Run: headless pygame with SDL's dummy video driver; simulated clock (each Clock.tick advances the game by its frame time, no real sleeping); random seed 0; keys injected as events and as key.get_pressed() state; mouse plan: one left click at the window centre at the start of phase 2, then a move to the lower-right quarter at the start of phase 3.
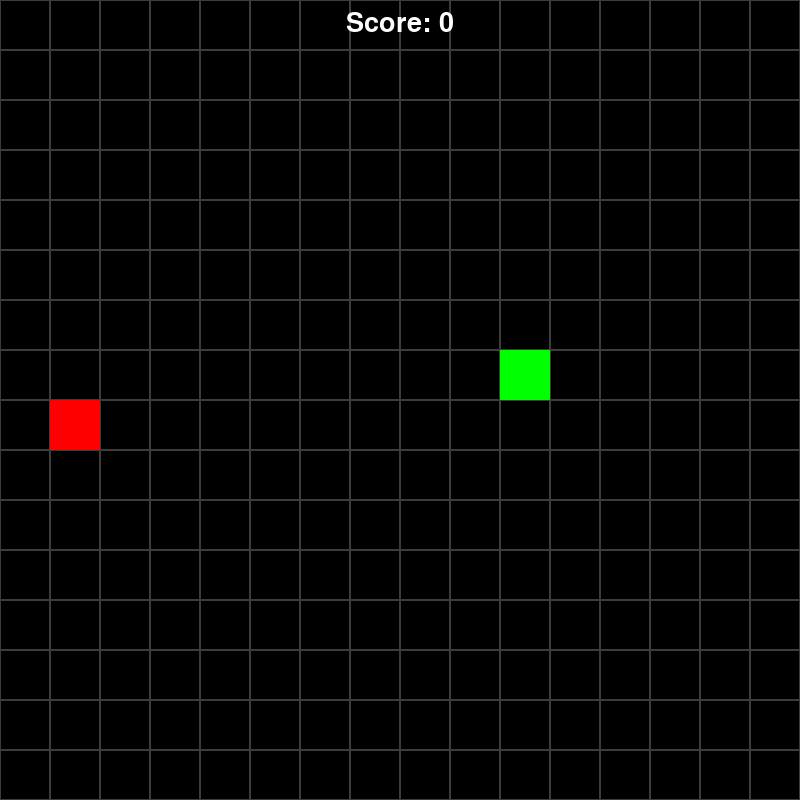
Frame 1 of 4 · flips 1–60 · no input
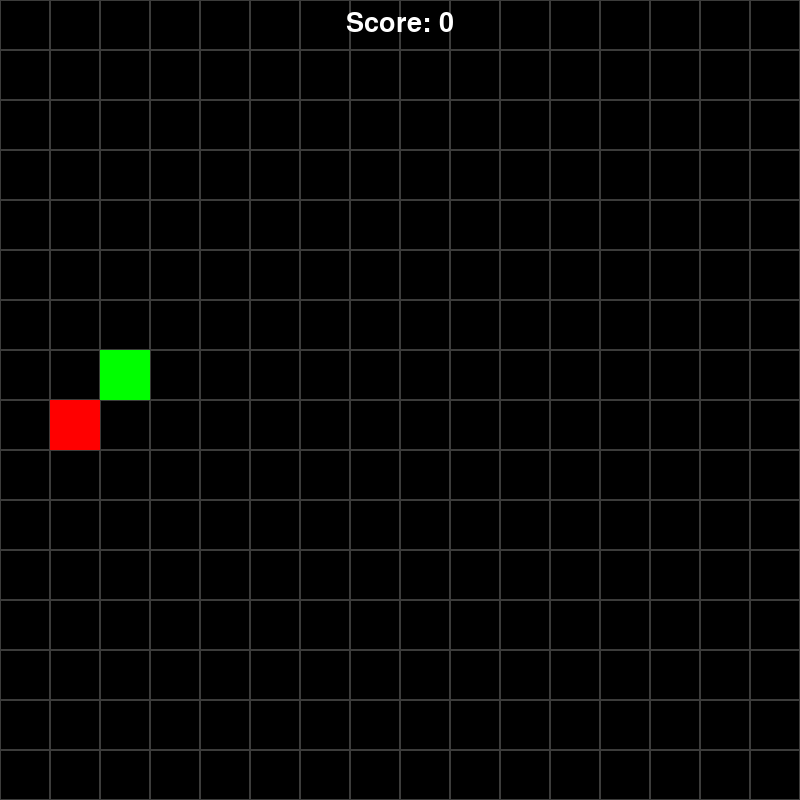
Frame 2 of 4 · flips 61–180 · clicked the window centre · tapped SPACE, RETURN · held RIGHT (→), D
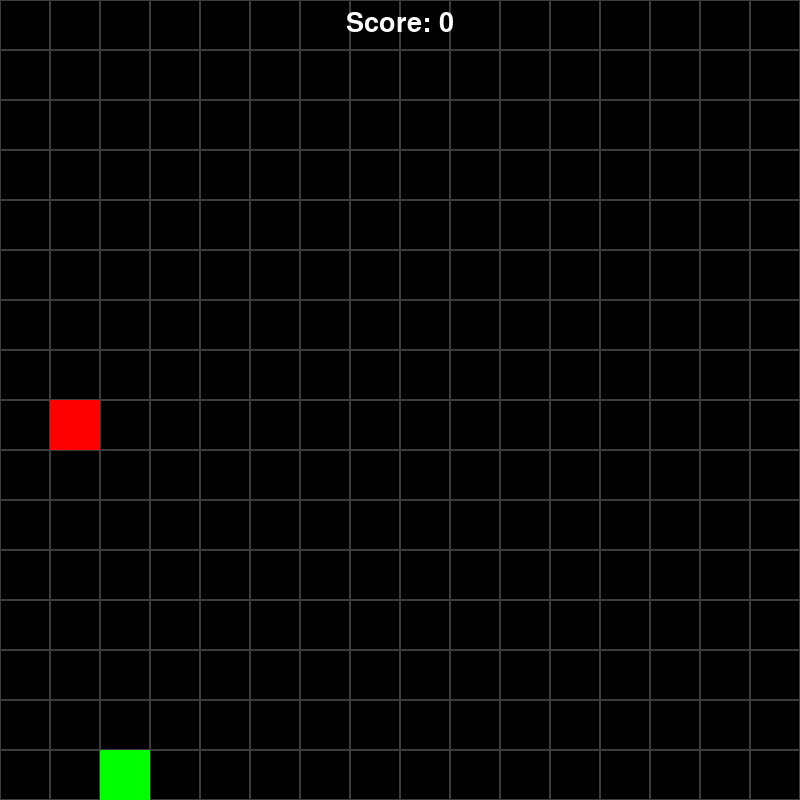
Frame 3 of 4 · flips 181–300 · moved the mouse to the lower-right quarter · held DOWN (↓), S
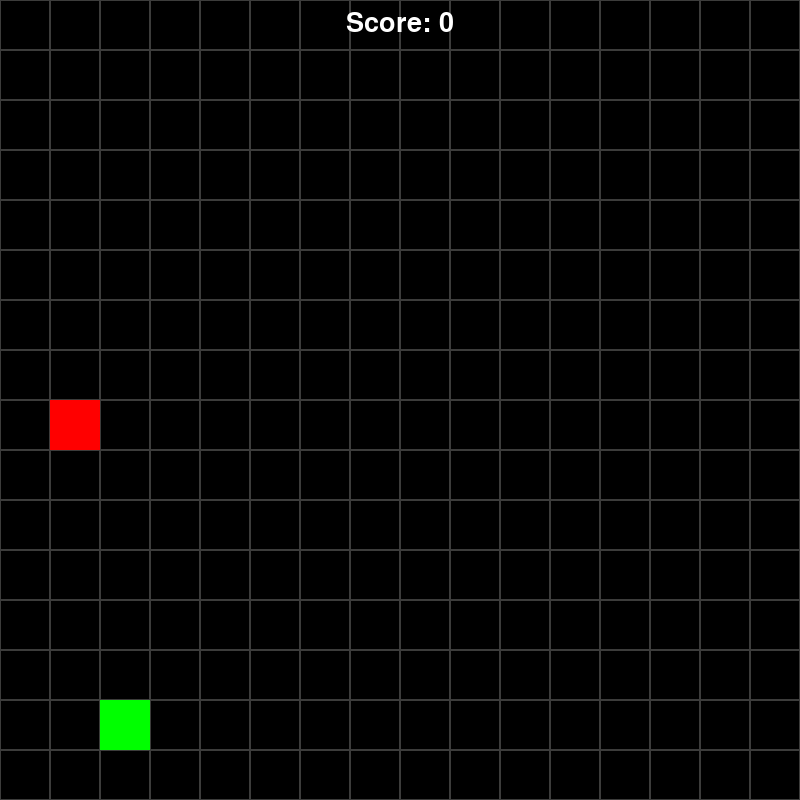
Frame 4 of 4 · flips 301–420 · held LEFT (←), A, UP (↑), W

The pygame program that drew these frames:

import pygame
import sys
import random

pygame.init()

height = 800 # set height of the screen
width = 800 # set width of the screen
grid_size = 50 # set the size of the grid in the game

font = pygame.font.SysFont("calibri", grid_size*2)
score_font = pygame.font.SysFont("calibri", 40)

screen = pygame.display.set_mode((width, height))

pygame.display.set_caption("Snake")
time = pygame.time.Clock()

# Function to display text
def draw_text(text, size, color, surface, x, y, max_width=None):
    font = pygame.font.Font(None, size)
    textobj = font.render(text, True, color)
    textrect = textobj.get_rect(center=(x, y))
    # Adjust font size to fit within max_width if specified
    while max_width and textrect.width > max_width:
        size -= 1
        font = pygame.font.Font(None, size)
        textobj = font.render(text, True, color)
        textrect = textobj.get_rect(center=(x, y))
    surface.blit(textobj, textrect)

def restart_game():
    snake = Snake()
    apple = Apple()
    return snake, apple

def display_score():
    score_text = f"Score: {snake.score}"
    text_surf = score_font.render(score_text, True, "white")
    text_rect = text_surf.get_rect()
    text_rect.centerx = width // 2  # Center text horizontally
    text_rect.top = 10  # Set top margin of 10 pixels
    screen.blit(text_surf, text_rect)

class Snake:
    def __init__(self):
        # starting position of the snake is random on the grid
        self.x = random.choice([x for x in range(grid_size, width+1-grid_size, grid_size)])
        self.y = random.choice([x for x in range(grid_size, height+1-grid_size, grid_size)])
        # intialize the movement direction of the snake randomly
        self.x_dir = random.choice([-1, 1]) # 1 is right and -1 is left
        self.y_dir = 0 # 1 is down and -1 is up
        # the size of the snake in the start is one grid_size
        self.head = pygame.Rect(self.x, self.y, grid_size, grid_size)
        self.body = [] # snake starts with size one
        # track if collision with self
        self.collision = False
        self.score = 0
    
    def update_position(self):
        self.body.append(self.head)
        if len(self.body) > 1:
            for i in range(len(self.body)-1):
                self.body[i].x, self.body[i].y = self.body[i+1].x, self.body[i+1].y
        self.head.x += self.x_dir * grid_size
        self.head.y += self.y_dir * grid_size
        if self.head.x >= width-1:
            self.head.x = 0
        if self.head.x < 0:
            self.head.x = width
        if self.head.y >= height-1:
            self.head.y = 0
        if self.head.y < 0:
            self.head.y = height
        self.body.remove(self.head)
        if len(self.body) >= 1:
            for square in self.body:
                if self.head.x == square.x and self.head.y == square.y:
                    self.collision = True

class Apple:
    def __init__(self):
        self.x = random.choice([x for x in range(0, width+1-grid_size, grid_size)])
        self.y = random.choice([x for x in range(0, height+1-grid_size, grid_size)])
        self.rect = pygame.Rect(self.x, self.y, grid_size, grid_size)

    def update_position(self):
        pygame.draw.rect(screen, "red", self.rect)

def Grid():
    for x in range(0, width, grid_size):
        for y in range(0, height, grid_size):
            rect = pygame.Rect(x, y, grid_size, grid_size)
            pygame.draw.rect(screen, "#3c3c3b", rect, 1)



Grid()
snake = Snake()
apple = Apple()

game_failed = False


while True:
    
    for event in pygame.event.get():
        if event.type == pygame.QUIT:
            pygame.quit()
            sys.exit()
        if event.type == pygame.KEYDOWN:
            if event.key == pygame.K_DOWN:
                snake.y_dir = 1
                snake.x_dir = 0
            elif event.key == pygame.K_UP:
                snake.y_dir = -1
                snake.x_dir = 0
            elif event.key == pygame.K_LEFT:
                snake.y_dir = 0
                snake.x_dir = -1
            elif event.key == pygame.K_RIGHT:
                snake.y_dir = 0
                snake.x_dir = 1
        if snake.collision:
            game_failed = True
            if event.type == pygame.MOUSEBUTTONDOWN:
                # Check if the restart button is clicked
                mouse_x, mouse_y = event.pos
                if button_x <= mouse_x <= button_x + button_width and button_y <= mouse_y <= button_y + button_height:
                    snake, apple = restart_game()
                    game_failed = False
                    

    snake.update_position()

    screen.fill("black")
    Grid()

    apple.update_position()

    pygame.draw.rect(screen, "green", snake.head)
    if len(snake.body) > 0:
        for body in snake.body:
            pygame.draw.rect(screen, "green", body)

    if snake.head.x == apple.x and snake.head.y == apple.y:
        # increase the body size by one block
        snake.score += 1
        snake.body.append(pygame.Rect(snake.head.x, snake.head.y, grid_size, grid_size))
        apple = Apple()

    if snake.collision:
        box_width = width * 0.5
        box_height = height * 0.375
        box_x = (width - box_width) / 2
        box_y = (height - box_height) / 2
        button_width = box_width * 0.5
        button_height = 50
        button_x = box_x + (box_width - button_width) / 2
        button_y = box_y + box_height * 0.67
        
        pygame.draw.rect(screen, "gray", [box_x, box_y, box_width, box_height], 0, 5)
        draw_text('Failed!', 48, "red", screen, width / 2, box_y + box_height * 0.33)
        # Draw a restart button
        pygame.draw.rect(screen, "white", [button_x, button_y, button_width, button_height], 0, 5)
        draw_text('Restart', 36, "black", screen, button_x + button_width / 2, button_y + button_height / 2, max_width=button_width - 10)


    if not game_failed:
        display_score()
        pygame.display.update()
    time.tick(10)
